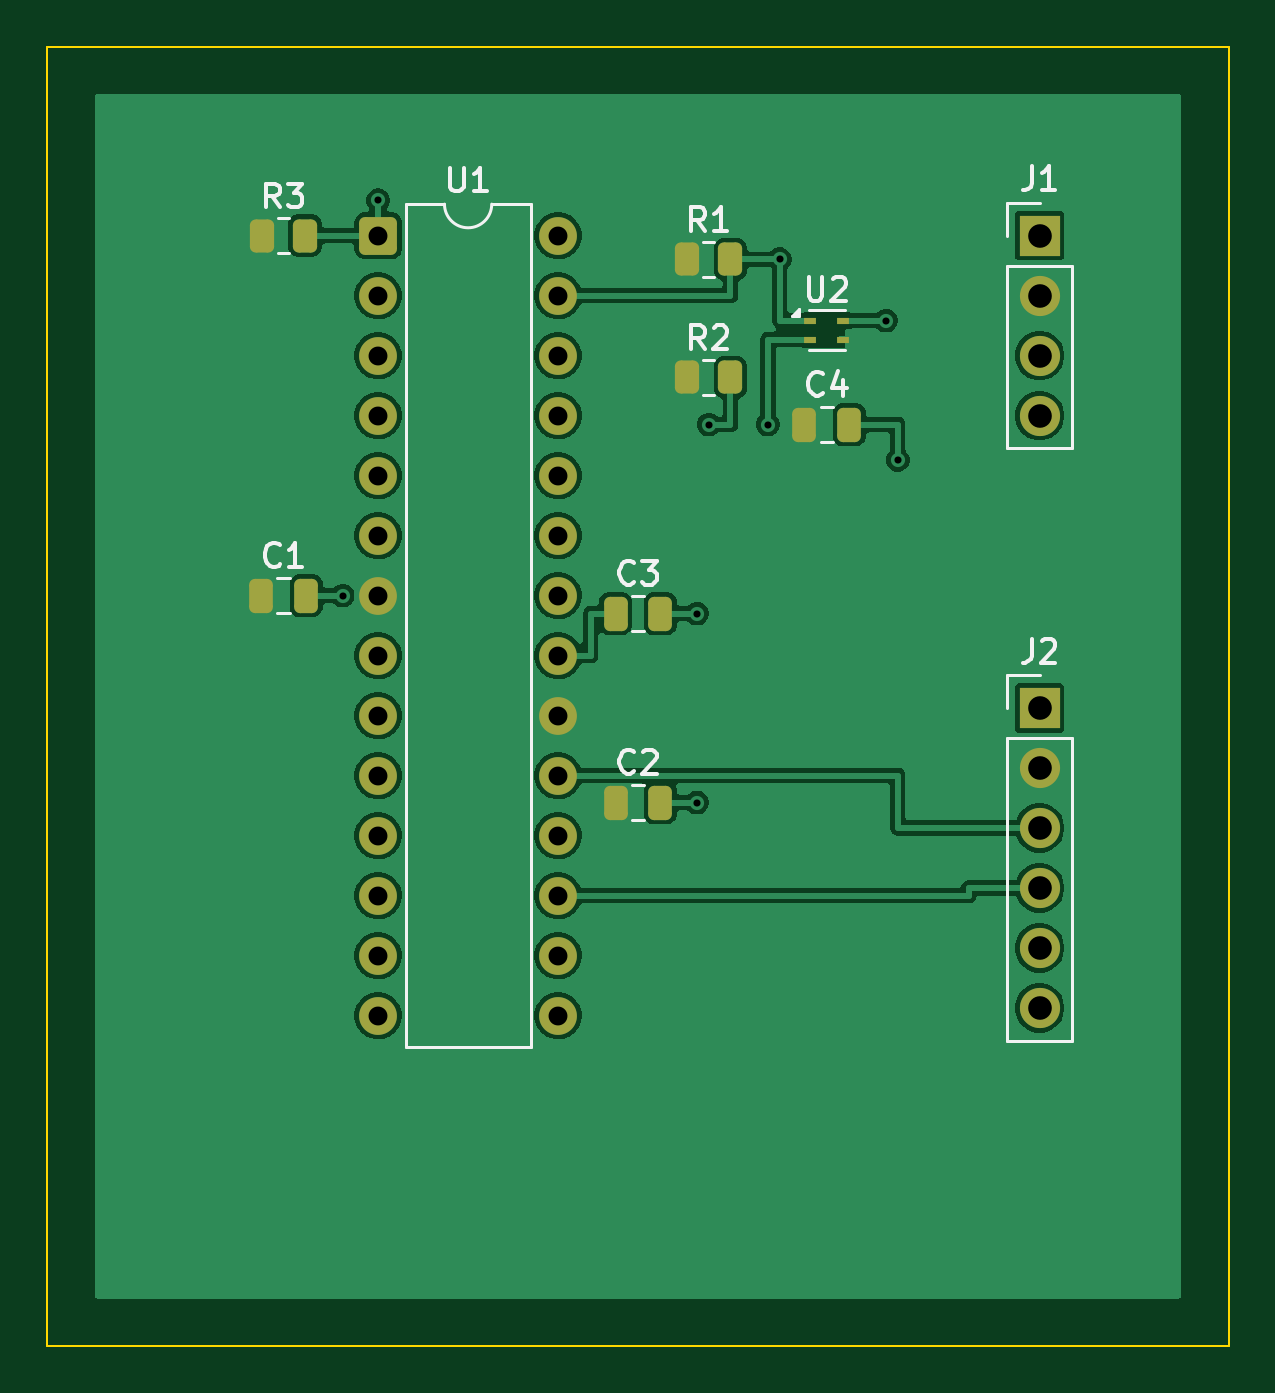
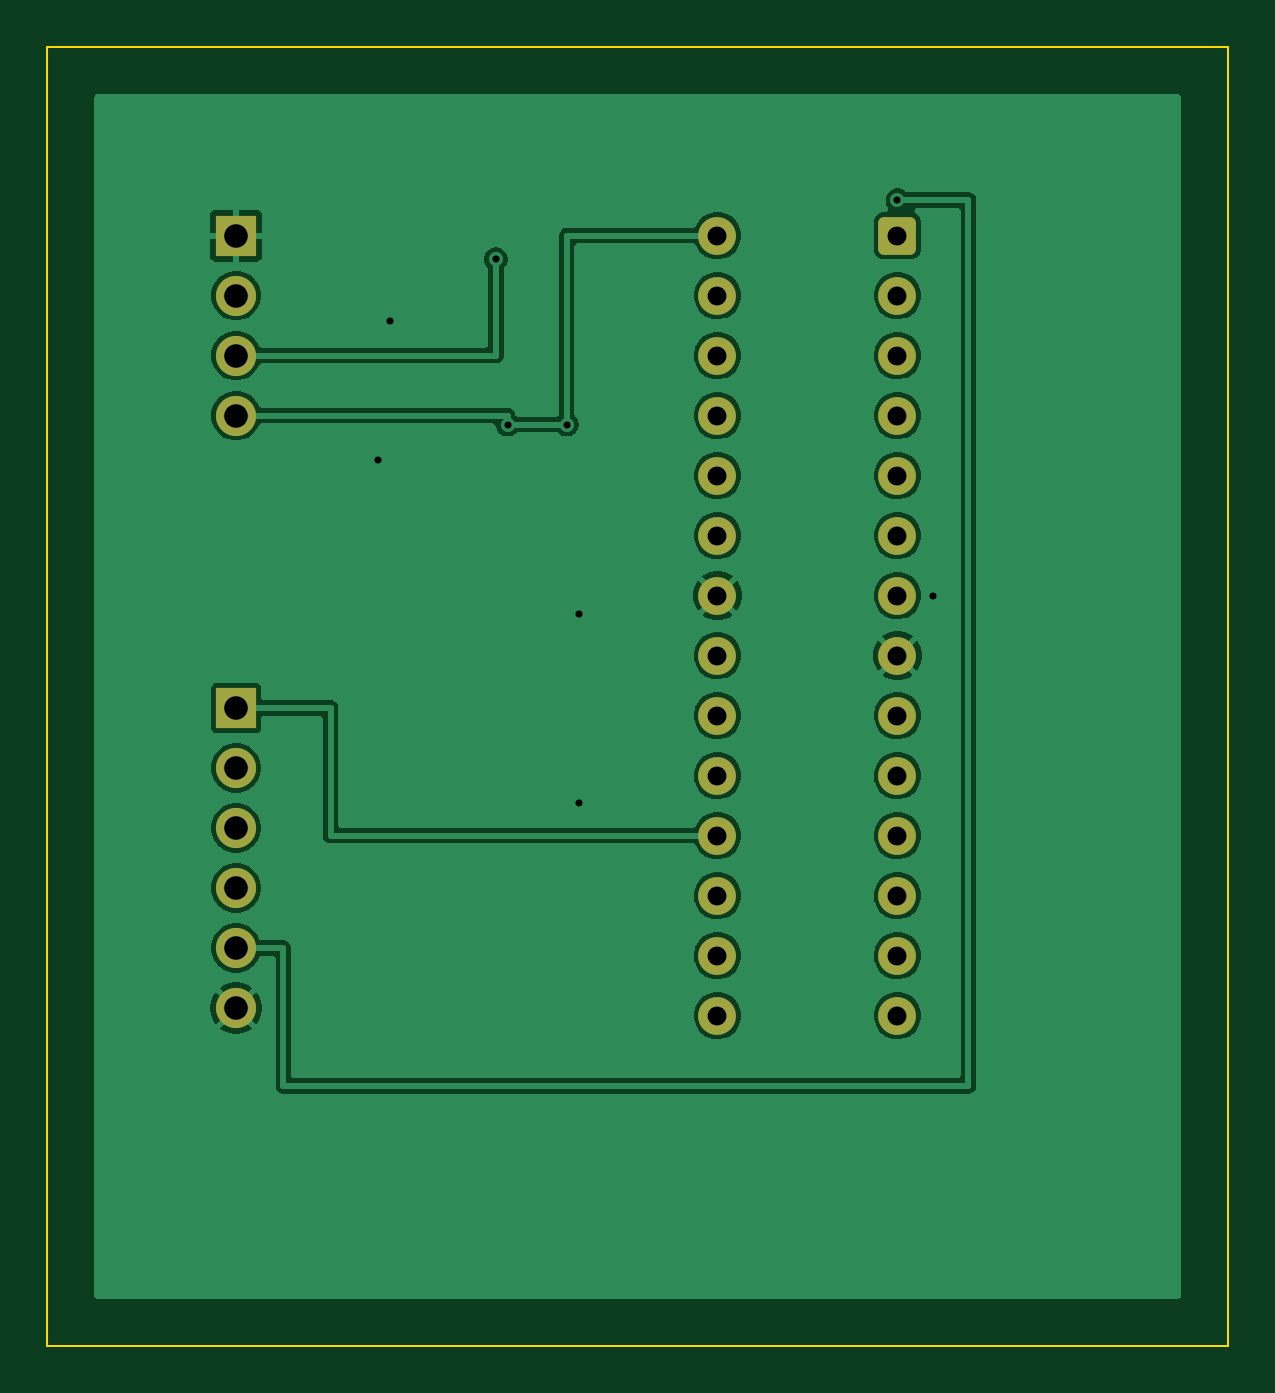
Circuit board: 9 layer files. Board 50.0 x 55.0 mm.
- bottom_copper: candidate-B_Cu.gbl (66387 bytes)
- bottom_mask: candidate-B_Mask.gbs (2165 bytes)
- outline: candidate-Edge_Cuts.gm1 (616 bytes)
- top_copper: candidate-F_Cu.gtl (77610 bytes)
- top_mask: candidate-F_Mask.gts (3000 bytes)
- paste: candidate-F_Paste.gtp (1829 bytes)
- top_silk: candidate-F_Silkscreen.gto (12352 bytes)
- drill: candidate-NPTH.drl (264 bytes)
- drill: candidate-PTH.drl (1037 bytes)

=== bottom_copper: candidate-B_Cu.gbl (66387 bytes, source omitted) ===
=== bottom_mask: candidate-B_Mask.gbs (2165 bytes, source withheld) ===
=== outline: candidate-Edge_Cuts.gm1 ===
%TF.GenerationSoftware,KiCad,Pcbnew,10.0.6*%
%TF.CreationDate,2026-10-14T14:10:04+08:00*%
%TF.ProjectId,candidate,63616e64-6964-4617-9465-2e6b69636164,rev?*%
%TF.SameCoordinates,Original*%
%TF.FileFunction,Profile,NP*%
%FSLAX46Y46*%
G04 Gerber Fmt 4.6, Leading zero omitted, Abs format (unit mm)*
G04 Created by KiCad (PCBNEW 10.0.6) date 2026-10-14 14:10:04*
%MOMM*%
%LPD*%
G01*
G04 APERTURE LIST*
%TA.AperFunction,Profile*%
%ADD10C,0.100000*%
%TD*%
G04 APERTURE END LIST*
D10*
X0Y0D02*
X50000000Y0D01*
X0Y-55000000D02*
X0Y0D01*
X50000000Y0D02*
X50000000Y-55000000D01*
X50000000Y-55000000D02*
X0Y-55000000D01*
M02*

=== top_copper: candidate-F_Cu.gtl (77610 bytes, source omitted) ===
=== top_mask: candidate-F_Mask.gts (3000 bytes, source withheld) ===
=== paste: candidate-F_Paste.gtp (1829 bytes, source withheld) ===
=== top_silk: candidate-F_Silkscreen.gto (12352 bytes, source omitted) ===
=== drill: candidate-NPTH.drl ===
M48
; DRILL file KiCad 10.0.6 date 2026-10-14T14:10:05
; FORMAT={-:-/ absolute / metric / decimal}
; #@! TF.CreationDate,2026-10-14T14:10:05+08:00
; #@! TF.GenerationSoftware,Kicad,Pcbnew,10.0.6
; #@! TF.FileFunction,NonPlated,1,2,NPTH
FMAT,2
METRIC
%
G90
G05
M30

=== drill: candidate-PTH.drl ===
M48
; DRILL file KiCad 10.0.6 date 2026-10-14T14:10:05
; FORMAT={-:-/ absolute / metric / decimal}
; #@! TF.CreationDate,2026-10-14T14:10:05+08:00
; #@! TF.GenerationSoftware,Kicad,Pcbnew,10.0.6
; #@! TF.FileFunction,Plated,1,2,PTH
FMAT,2
METRIC
; #@! TA.AperFunction,Plated,PTH,ViaDrill
T1C0.300
; #@! TA.AperFunction,Plated,PTH,ComponentDrill
T2C0.800
; #@! TA.AperFunction,Plated,PTH,ComponentDrill
T3C1.000
%
G90
G05
T1
X12.5Y-23.24
X14.0Y-6.5
X27.5Y-24.0
X27.5Y-32.0
X28.0Y-16.0
X30.5Y-16.0
X31.0Y-9.0
X35.5Y-11.6
X36.0Y-17.5
T2
X14.0Y-8.0
X14.0Y-10.54
X14.0Y-13.08
X14.0Y-15.62
X14.0Y-18.16
X14.0Y-20.7
X14.0Y-23.24
X14.0Y-25.78
X14.0Y-28.32
X14.0Y-30.86
X14.0Y-33.4
X14.0Y-35.94
X14.0Y-38.48
X14.0Y-41.02
X21.62Y-8.0
X21.62Y-10.54
X21.62Y-13.08
X21.62Y-15.62
X21.62Y-18.16
X21.62Y-20.7
X21.62Y-23.24
X21.62Y-25.78
X21.62Y-28.32
X21.62Y-30.86
X21.62Y-33.4
X21.62Y-35.94
X21.62Y-38.48
X21.62Y-41.02
T3
X42.0Y-8.0
X42.0Y-10.54
X42.0Y-13.08
X42.0Y-15.62
X42.0Y-28.0
X42.0Y-30.54
X42.0Y-33.08
X42.0Y-35.62
X42.0Y-38.16
X42.0Y-40.7
M30
